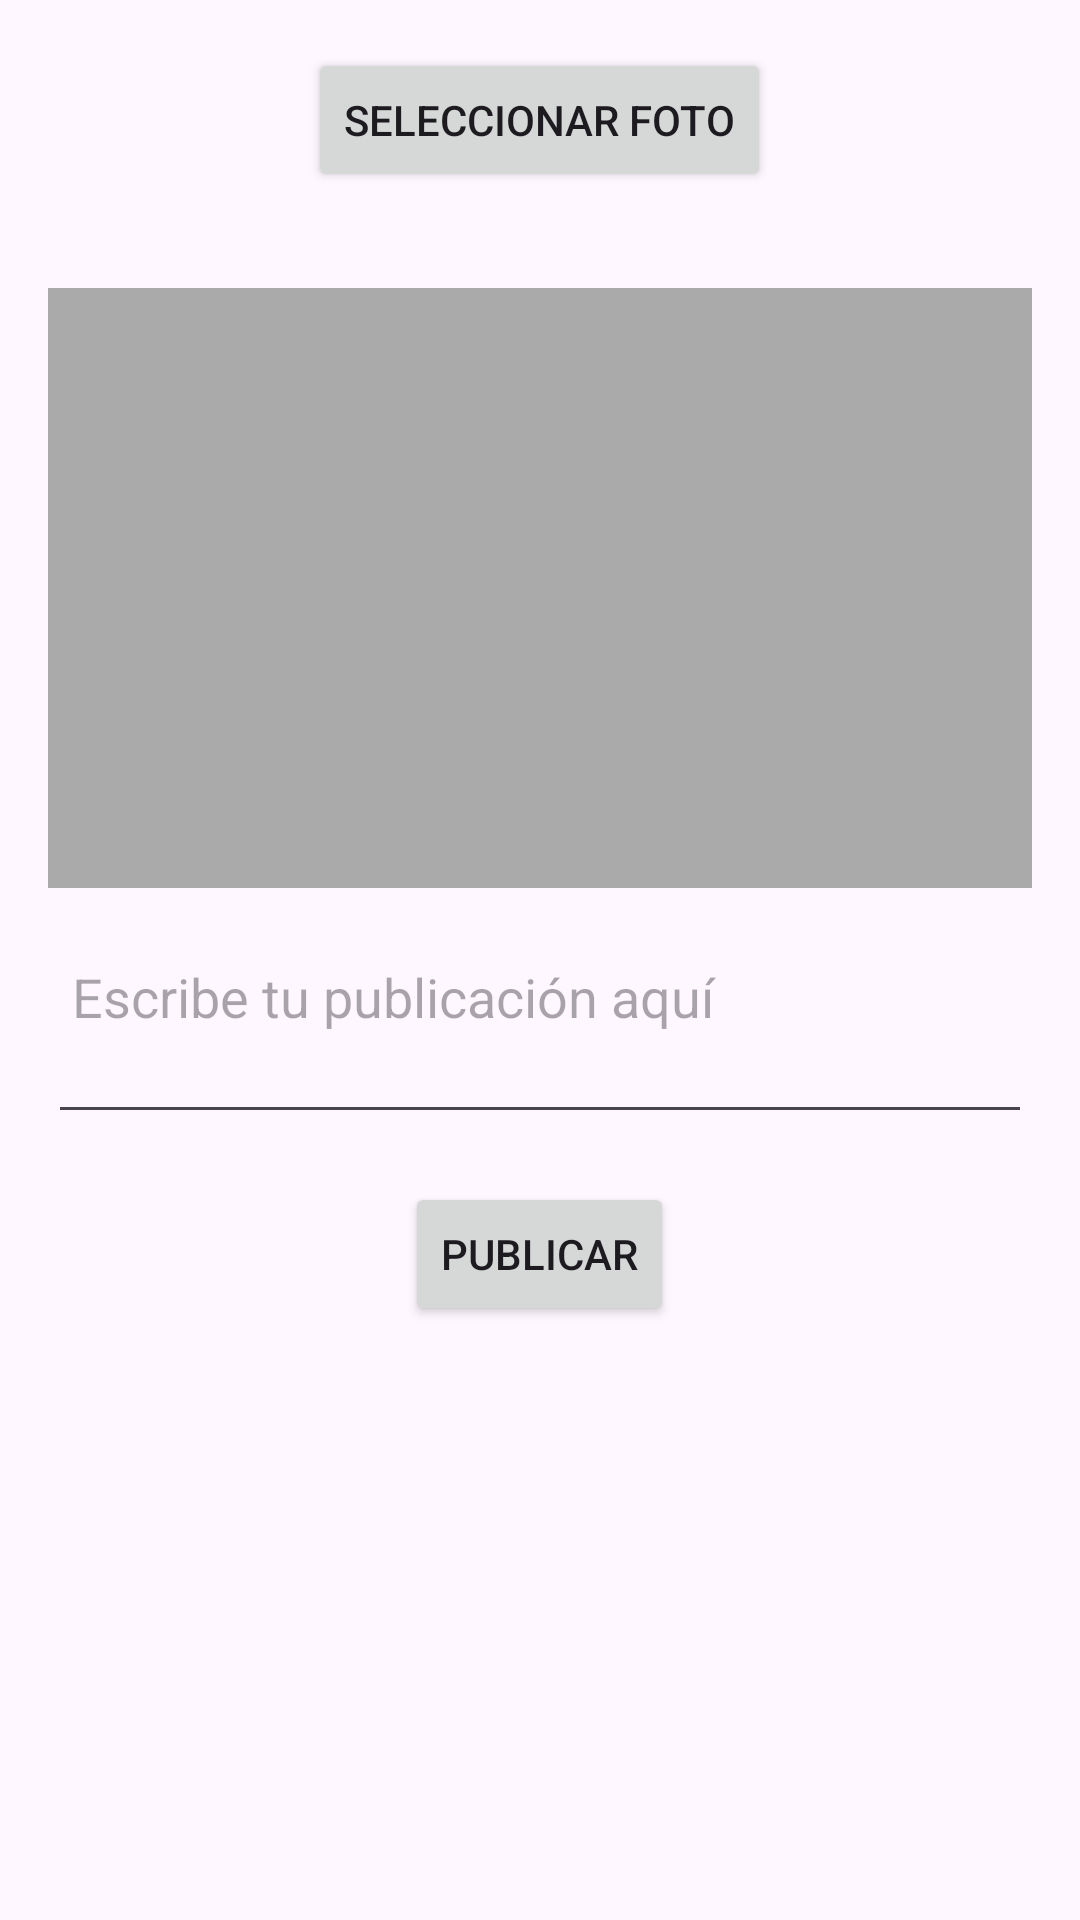

Produce the Android XML layout that renders to this screen, including the resource entries it uses.
<!-- AndroidManifest.xml: application theme Theme.ChefGlobal -->
<!-- res/layout/fragment_agregar.xml -->
<?xml version="1.0" encoding="utf-8"?>
<RelativeLayout xmlns:android="http://schemas.android.com/apk/res/android"
    xmlns:app="http://schemas.android.com/apk/res-auto"
    xmlns:tools="http://schemas.android.com/tools"
    android:layout_width="match_parent"
    android:layout_height="match_parent"
    android:padding="16dp"
    tools:context=".Agregar">

    <Button
        android:id="@+id/seleccionar_foto_button"
        android:layout_width="wrap_content"
        android:layout_height="wrap_content"
        android:text="Seleccionar Foto"
        android:layout_centerHorizontal="true"
        android:layout_marginBottom="16dp" />

    <ImageView
        android:id="@+id/imagen_preview"
        android:layout_width="match_parent"
        android:layout_height="200dp"
        android:layout_below="@id/seleccionar_foto_button"
        android:layout_centerHorizontal="true"
        android:layout_marginTop="16dp"
        android:scaleType="centerCrop"
        android:background="@android:color/darker_gray"
        android:contentDescription="Imagen Preview" />

    <EditText
        android:id="@+id/texto_publicacion"
        android:layout_width="369dp"
        android:layout_height="66dp"
        android:layout_below="@id/imagen_preview"
        android:layout_marginTop="16dp"
        android:gravity="start|top"
        android:hint="Escribe tu publicación aquí"
        android:inputType="textMultiLine"
        android:minLines="5"
        android:padding="8dp" />

    <Button
        android:id="@+id/publicar_button"
        android:layout_width="wrap_content"
        android:layout_height="wrap_content"
        android:text="Publicar"
        android:layout_below="@id/texto_publicacion"
        android:layout_centerHorizontal="true"
        android:layout_marginTop="16dp" />

</RelativeLayout>
<!-- resources referenced by this layout -->
<resources>
  <style name="Theme.ChefGlobal" parent="Base.Theme.ChefGlobal" />
  <style name="Base.Theme.ChefGlobal" parent="Theme.Material3.DayNight.NoActionBar">
          
          
      </style>
</resources>
